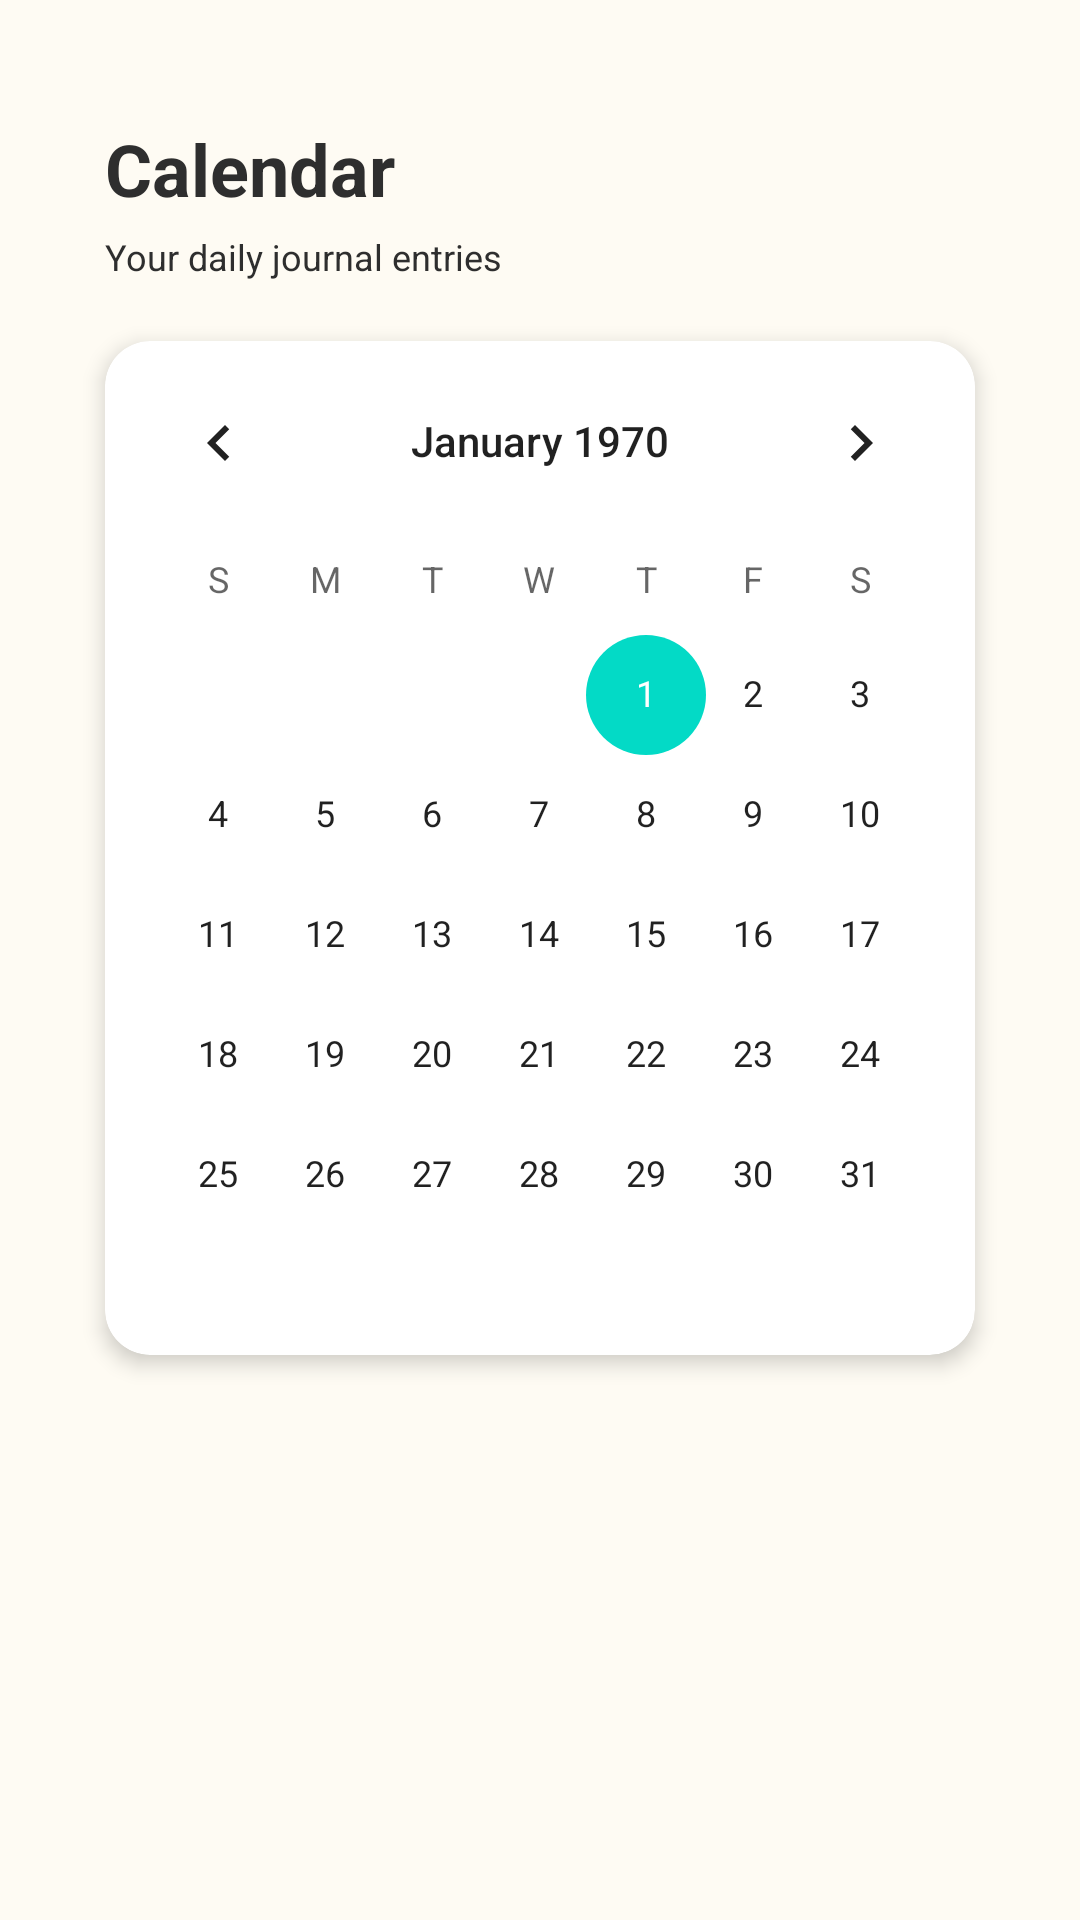

Here is an Android app screen rendered from its layout file. Give the layout XML and the strings, colors and styles it references.
<!-- AndroidManifest.xml: application theme Theme.DailyDose -->
<!-- res/layout/fragment_calendar.xml -->
<LinearLayout xmlns:android="http://schemas.android.com/apk/res/android"
    android:layout_width="match_parent"
    android:layout_height="match_parent"
    xmlns:app="http://schemas.android.com/apk/res-auto"
    android:orientation="vertical"
    android:background="@color/background">

    <TextView
        android:id="@+id/profile_text"
        android:layout_width="match_parent"
        android:layout_height="wrap_content"
        android:layout_marginTop="40dp"
        android:layout_marginBottom="5dp"
        android:text="Calendar"
        android:paddingHorizontal="35dp"
        android:textAlignment="textStart"
        android:textSize="24sp"
        android:textColor="@color/dark_gray"
        android:textStyle="bold" />

    <TextView
        android:id="@+id/profile_description"
        android:layout_width="match_parent"
        android:layout_height="wrap_content"
        android:gravity="start"
        android:paddingHorizontal="35dp"
        android:textColor="@color/dark_gray"
        android:text="Your daily journal entries"
        android:textSize="12sp" />

    
    <androidx.cardview.widget.CardView
        android:layout_width="match_parent"
        android:layout_height="wrap_content"
        android:layout_marginVertical="20dp"
        android:layout_marginHorizontal="35dp"
        app:cardElevation="4dp"
        app:cardCornerRadius="15dp"
        app:cardBackgroundColor="@android:color/white"
        android:padding="8dp">

        <CalendarView
            android:id="@+id/calendarView"
            android:layout_width="match_parent"
            android:layout_height="wrap_content" />

    </androidx.cardview.widget.CardView>

    <TextView
        android:id="@+id/noJournalText"
        android:layout_width="wrap_content"
        android:layout_height="wrap_content"
        android:text="You haven't added any journal yet, wanna make one?"
        android:visibility="gone"
        android:layout_gravity="center"/>

    <androidx.recyclerview.widget.RecyclerView
        android:id="@+id/recyclerViewJournals"
        android:layout_width="match_parent"
        android:layout_height="0dp"
        android:layout_weight="1"
        android:paddingHorizontal="35dp"/>
</LinearLayout>
<!-- resources referenced by this layout -->
<resources>
  <color name="background">#FEFBF3</color>
  <color name="dark_gray">#2E2E2E</color>
  <style name="Theme.DailyDose" parent="Base.Theme.DailyDose" />
  <style name="Base.Theme.DailyDose" parent="Theme.MaterialComponents.DayNight.NoActionBar">
          <item name="colorPrimary">@color/accent</item>
          <item name="colorPrimaryVariant">@color/element_background</item>
          <item name="colorOnPrimary">@color/dark_gray</item>
          <item name="android:statusBarColor">?attr/colorPrimaryVariant</item>
          <item name="windowActionBarOverlay">true</item>
          <item name="windowNoTitle">true</item>
          <item name="android:windowActionBarOverlay">true</item>
          <item name="android:windowActionBar">false</item>
          <item name="windowActionBar">false</item>
      </style>
  <color name="accent">#79B4B7</color>
  <color name="element_background">#F8F0DF</color>
</resources>
